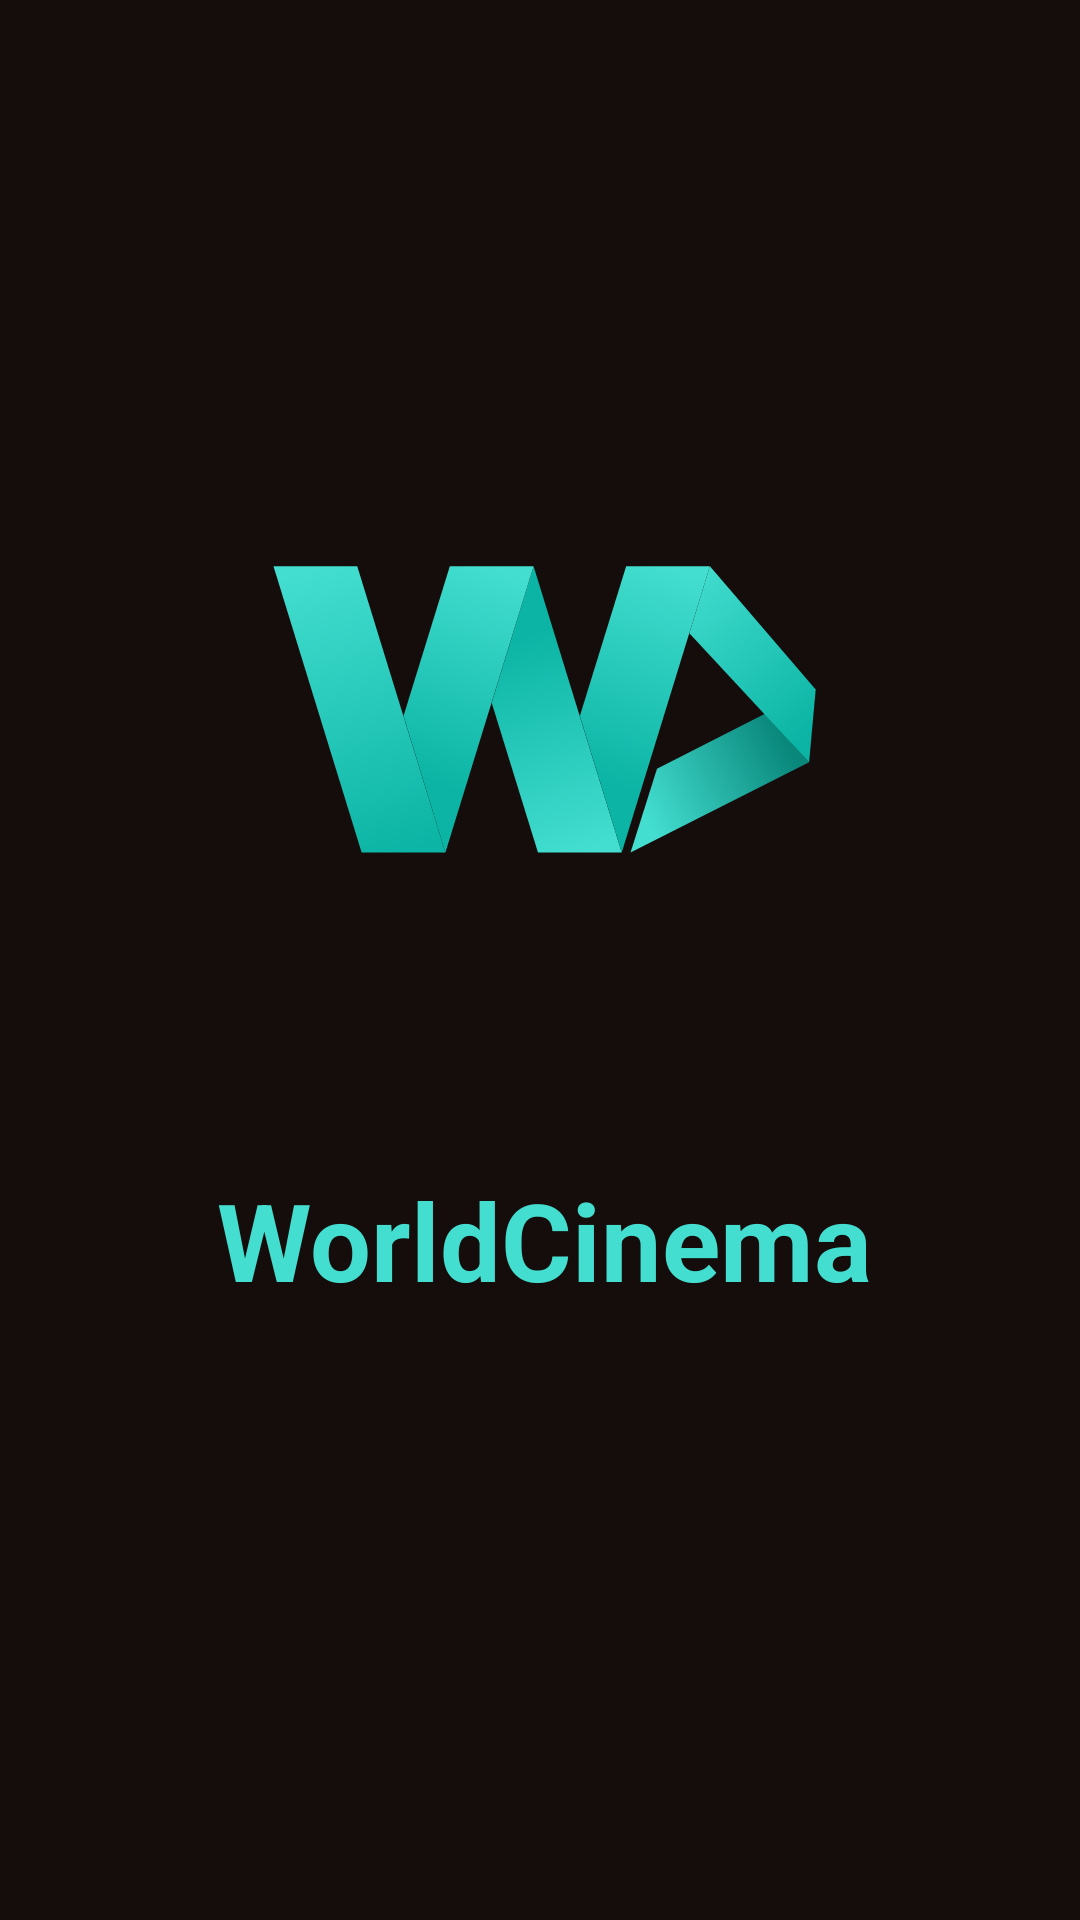

This screen was rendered from an Android layout file. Write that file and the resources it references.
<!-- AndroidManifest.xml: application theme Theme.WorldCinema -->
<!-- res/layout/activity_main.xml -->
<?xml version="1.0" encoding="utf-8"?>
<RelativeLayout xmlns:android="http://schemas.android.com/apk/res/android"
    xmlns:app="http://schemas.android.com/apk/res-auto"
    xmlns:tools="http://schemas.android.com/tools"
    android:id="@+id/ConstraintLayout"
    android:layout_width="match_parent"
    android:layout_height="match_parent"
    android:background="#150D0B"
    tools:context=".MainActivity">

    <ImageView
        android:id="@+id/imageView"
        android:layout_width="wrap_content"
        android:layout_height="360dp"
        android:layout_above="@+id/textView2"
        android:layout_alignParentStart="false"
        android:layout_alignParentTop="true"
        android:layout_alignParentEnd="false"
        android:layout_marginStart="-1dp"
        android:layout_marginTop="100dp"
        android:layout_marginEnd="1dp"
        android:layout_marginBottom="20dp"
        app:srcCompat="@drawable/ic_icon_ios_1024" />

    <TextView
        android:id="@+id/textView2"
        android:layout_width="280dp"
        android:layout_height="167dp"
        android:layout_alignParentStart="true"
        android:layout_alignParentEnd="true"
        android:layout_alignParentBottom="true"
        android:layout_marginHorizontal="60sp"
        android:layout_marginStart="67dp"
        android:layout_marginEnd="64dp"
        android:layout_marginBottom="84dp"
        android:background="@color/mainBG"
        android:text="@string/app_name"
        android:textAlignment="center"
        android:textColor="@color/mainCinema"
        android:textSize="36sp"
        android:textStyle="bold" />

</RelativeLayout>
<!-- resources referenced by this layout -->
<resources>
  <color name="mainBG">#150D0B</color>
  <color name="mainCinema">#43DED0</color>
  <!-- drawable ic_icon_ios_1024: vector/xml drawable (drawable, 3514 chars, omitted) -->
  <string name="app_name">WorldCinema</string>
  <style name="Theme.WorldCinema" parent="Theme.MaterialComponents.DayNight.NoActionBar">
          
          <item name="colorPrimary">@color/purple_500</item>
          <item name="colorPrimaryVariant">@color/purple_700</item>
          <item name="colorOnPrimary">@color/black</item>
          
          <item name="colorSecondary">@color/teal_200</item>
          <item name="colorSecondaryVariant">@color/teal_700</item>
          <item name="colorOnSecondary">@color/black</item>
          
          <item name="android:statusBarColor" tools:targetApi="l">?attr/colorPrimaryVariant</item>
          
      </style>
  <color name="purple_500">#FF6200EE</color>
  <color name="purple_700">#FF000000</color>
  <color name="black">#FF000000</color>
  <color name="teal_200">#FF03DAC5</color>
  <color name="teal_700">#FF018786</color>
</resources>
